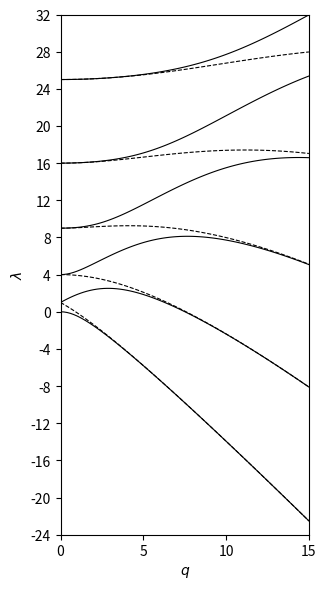

Write the Python code that produced this figure.
"""p21.py - eigenvalues of Mathieu operator -u_xx + 2qcos(2x)u"""

import numpy as np
import scipy.linalg as sp
import matplotlib.pyplot as plt

n = 42
h = 2 * np.pi / n
x = np.arange(1, n + 1) * h

D2 = sp.toeplitz(
    np.concatenate(
        [
            [-np.pi**2 / (3 * h**2) - 1 / 6],
            -0.5
            * (-1.0) ** np.arange(1, n)
            / np.sin(h * np.arange(1, n) / 2) ** 2,
        ]
    )
)
qq = np.arange(0, 15.1, 0.2)
data = np.zeros((len(qq), 11))
for i, q in enumerate(qq):
    e = np.sort(sp.eigvals(-D2 + 2 * q * np.diag(np.cos(2 * x)))).real
    data[i, :] = e[:11]

fig = plt.figure(figsize=(6, 6))
ax = plt.subplot(1, 2, 2)
ax.plot(qq, data[:, ::2], "k-", linewidth=0.8)
ax.plot(qq, data[:, 1::2], "k--", linewidth=0.8)
ax.set_xlabel("$q$", fontsize=10)
ax.set_ylabel("$\\lambda$", fontsize=10)
ax.set_xlim(0, 15)
ax.set_ylim(-24, 32)
ax.set_yticks(np.arange(-24, 33, 4))

plt.tight_layout()
plt.show()
